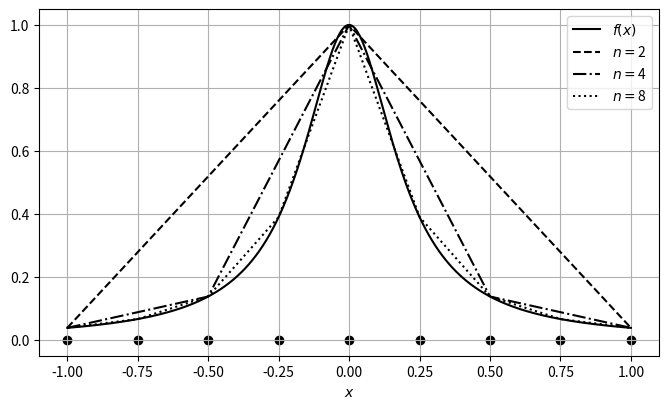

Reproduce this figure in Python.
import numpy as np
import matplotlib.pyplot as plt
import scipy.interpolate as interpolate
from cycler import cycler

def f(x):
    return 1./(1.+25*x**2)

r"""
**Кусочно-линейная интерполяция**
"""
def pk(x, k, xi):
    h1 = 1/(xi[1]-xi[0])
    g = 0.
    if k == 0:
        if x < xi[1]:
            g = h1*(xi[1]-x)
        return g
    if k == len(xi)-1:
        if x >xi[k-1]:
            g = h1*(x-xi[k-1])
        return g
    if k > 0 and k < len(xi)-1:
        if x > xi[k-1] and x < xi[k]:
            g = h1*(x-xi[k-1])
        if x >= xi[k] and x < xi[k+1]:
            g = h1*(xi[k+1]-x)
        return g

# Настройка для черно-белой печати графиков
bw_cycler = (cycler(color=['black']) *
             cycler(linestyle=['-', '--', '-.', ':']) )
plt.rc('axes', prop_cycle=bw_cycler)

N = 500
xx = np.linspace(-1.,1.,N)
yy = np.linspace(-1.,1.,N)
fe = f(xx)

plt.figure(figsize=(8, 4.5))
plt.plot(xx, fe, label=r"$f(x)$")

ni_list = [3, 5, 9]
for ni in ni_list:
    xi = np.linspace(-1.,1.,ni)
    yi = f(xi)
    y0 = np.zeros((ni), "float")

    for j in range(0, N):
        s = 0.
        for k in range(0, ni):
            s = s + yi[k]*pk(xx[j], k, xi)
        yy[j] = s
    plt.plot(xx, yy, label=f"$n = ${ni-1}")

plt.scatter(xi, y0)

plt.xlabel('$x$')
plt.grid(True)
plt.legend(loc="best")
plt.savefig('f-6.1.png', format="png", dpi=600)
plt.show()
